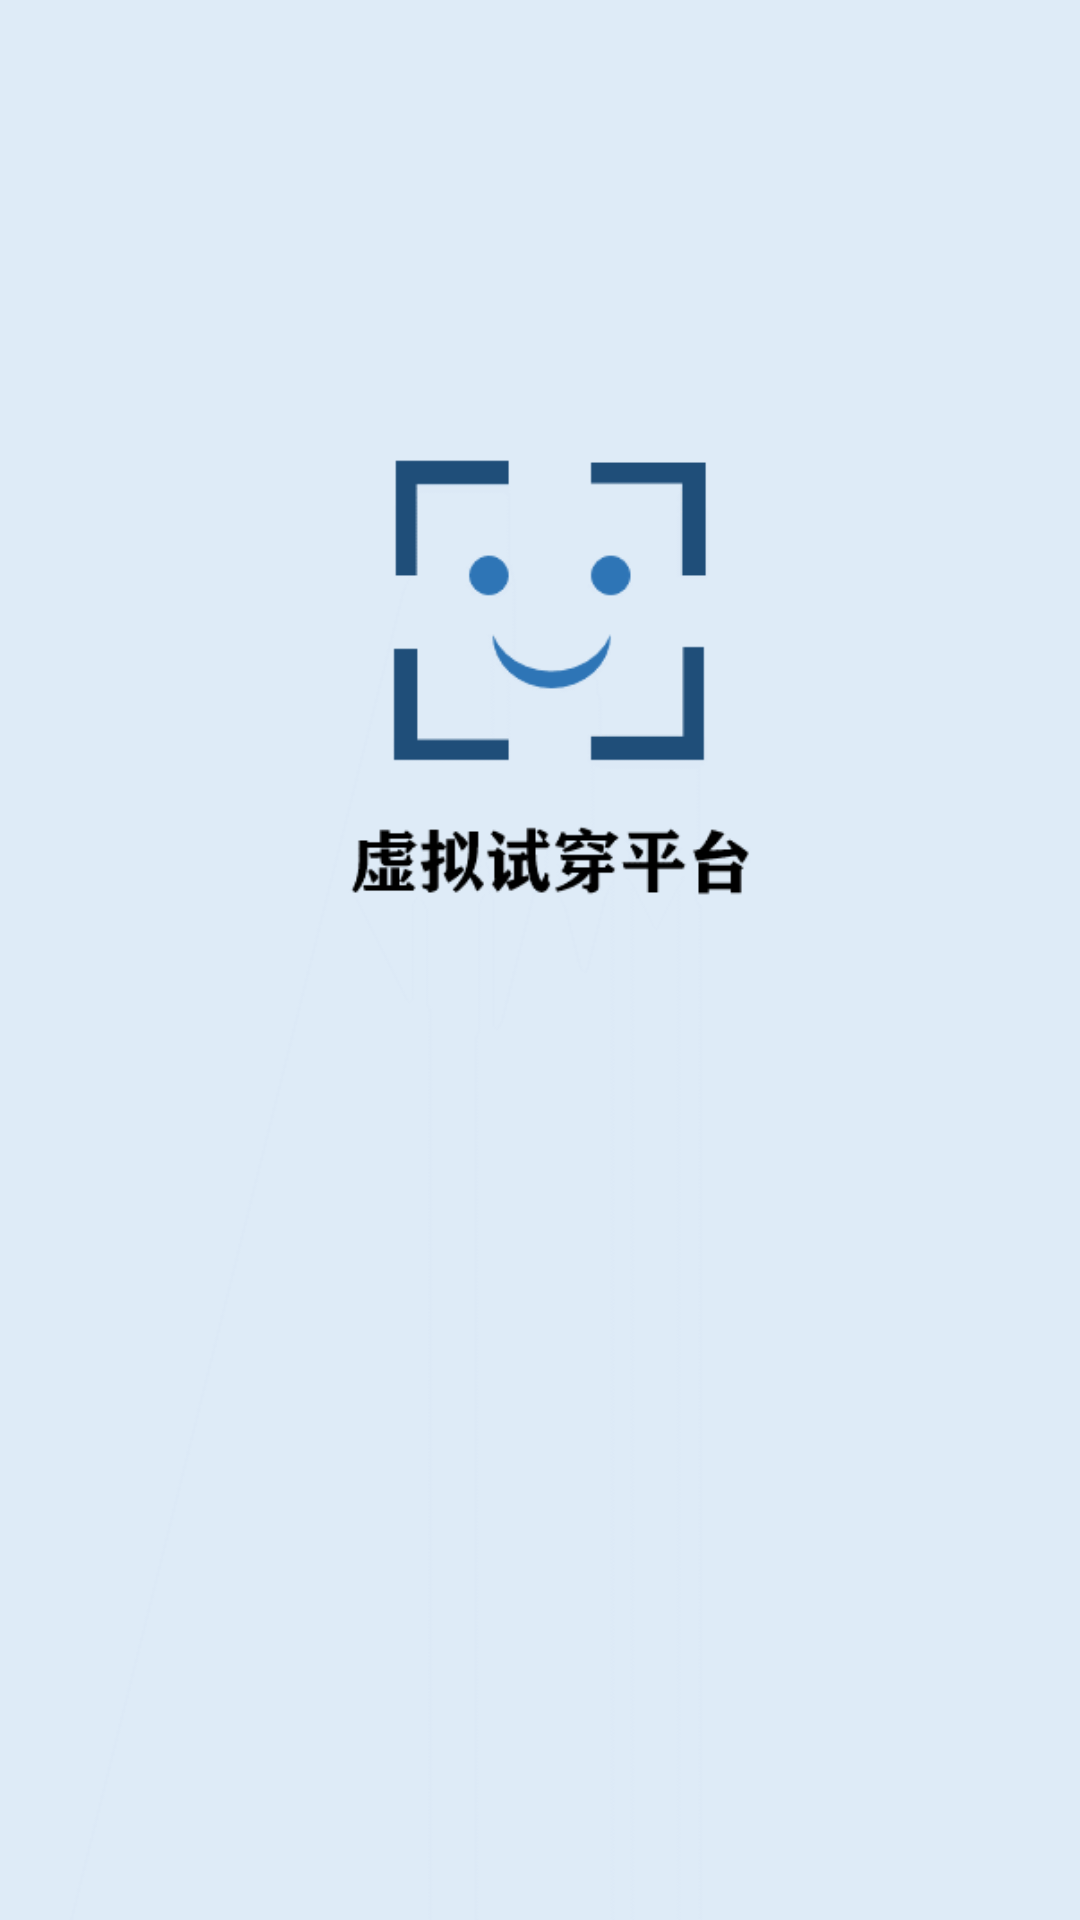

Write the Android layout XML for this screen, with the resource values it uses.
<!-- AndroidManifest.xml: application theme AppTheme -->
<!-- res/layout/activity_launch.xml -->
<?xml version="1.0" encoding="utf-8"?>
<LinearLayout xmlns:android="http://schemas.android.com/apk/res/android"
    xmlns:app="http://schemas.android.com/apk/res-auto"
    xmlns:tools="http://schemas.android.com/tools"
    android:layout_width="match_parent"
    android:layout_height="match_parent"
    tools:context=".Page.LaunchActivity">
    <ImageView
        android:layout_width="match_parent"
        android:layout_height="match_parent"
        android:scaleType="centerCrop"
        android:src="@drawable/lunch"/>
</LinearLayout>
<!-- resources referenced by this layout -->
<resources>
  <!-- drawable lunch: png bitmap (drawable-xxhdpi, 13266 bytes) -->
  <style name="AppTheme" parent="Theme.AppCompat.Light.DarkActionBar">
          
          <item name="colorPrimary">@color/colorPrimary</item>
          <item name="colorPrimaryDark">@color/colorPrimaryDark</item>
          <item name="colorAccent">@color/colorAccent</item>
          <item name="windowActionBar">false</item>
          <item name="windowNoTitle">true</item>
      </style>
  <color name="colorPrimary">#1296db</color>
  <color name="colorPrimaryDark">#595f80</color>
  <color name="colorAccent">#D81B60</color>
</resources>
